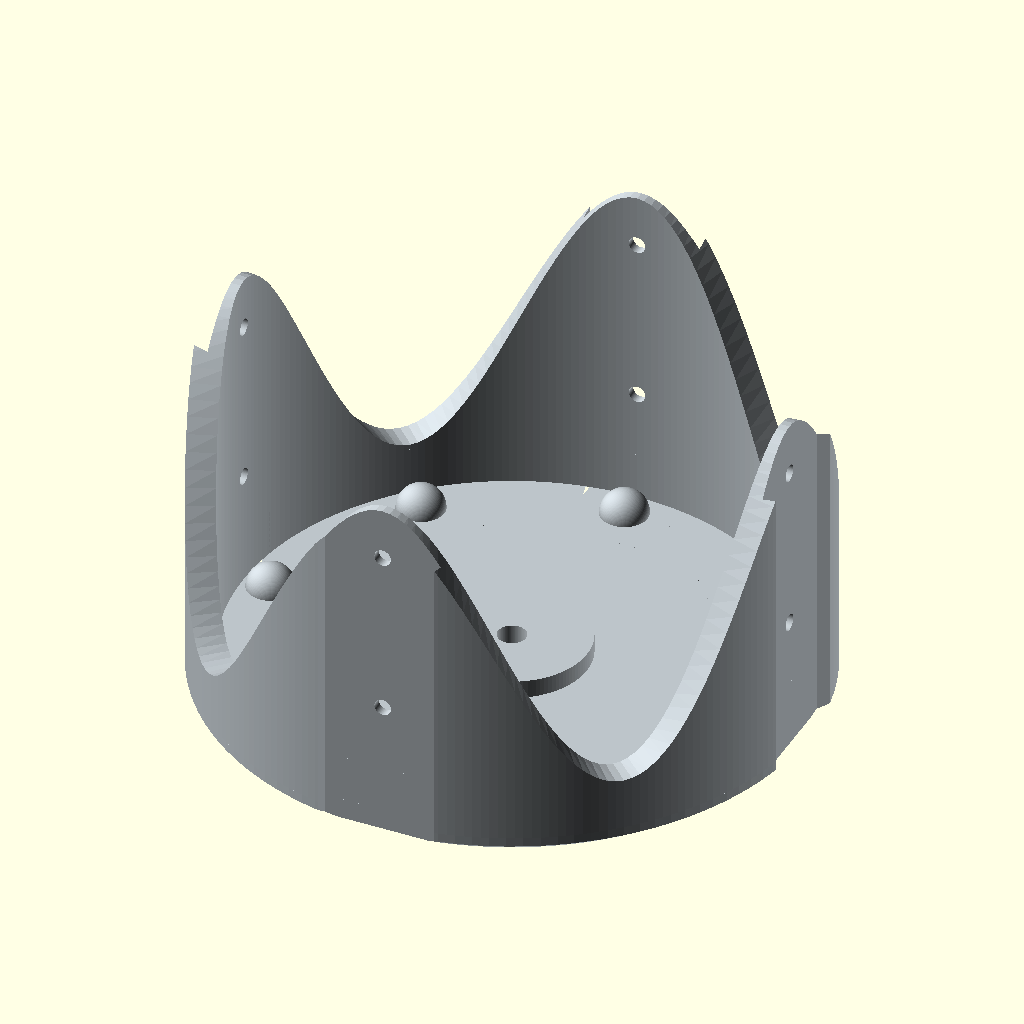
Cell 1: rendered with the file's own defaults.
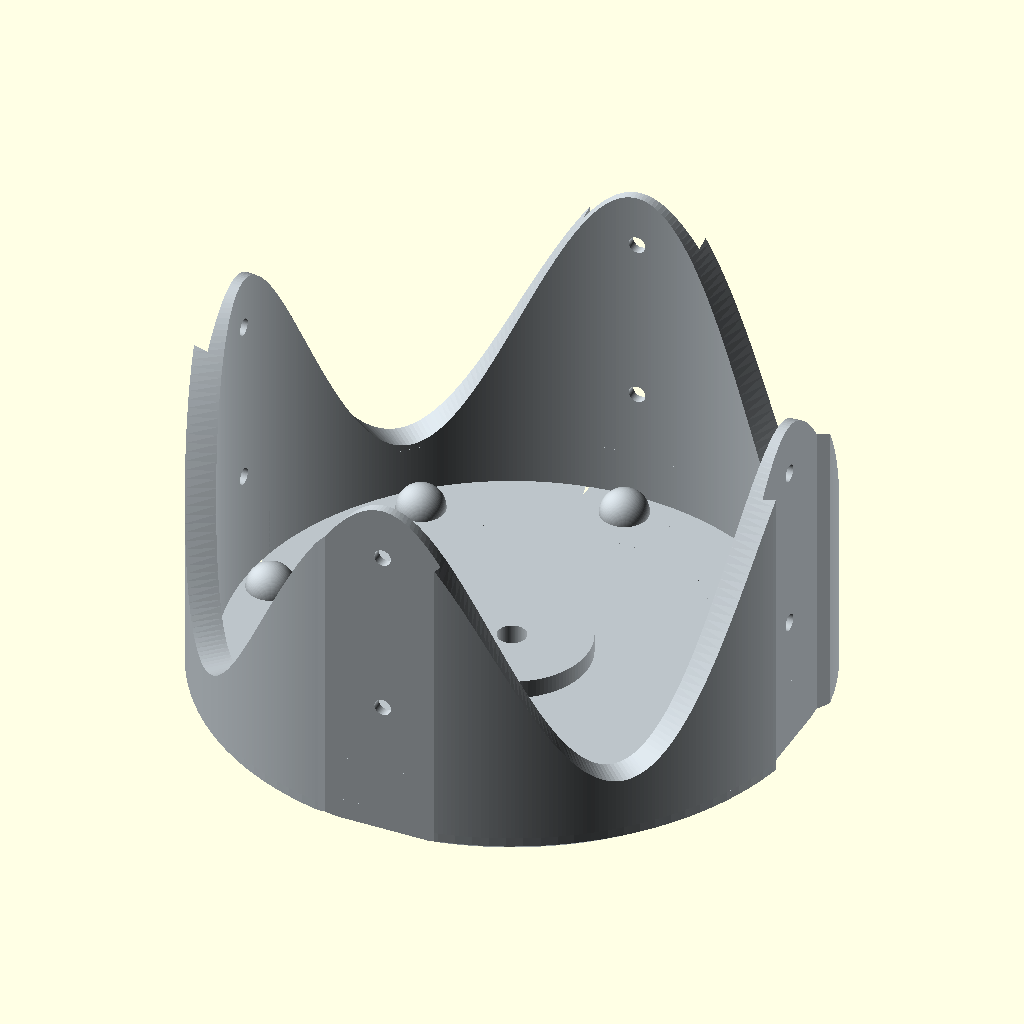
Cell 2: wave_segments = 480 (everything else at default).
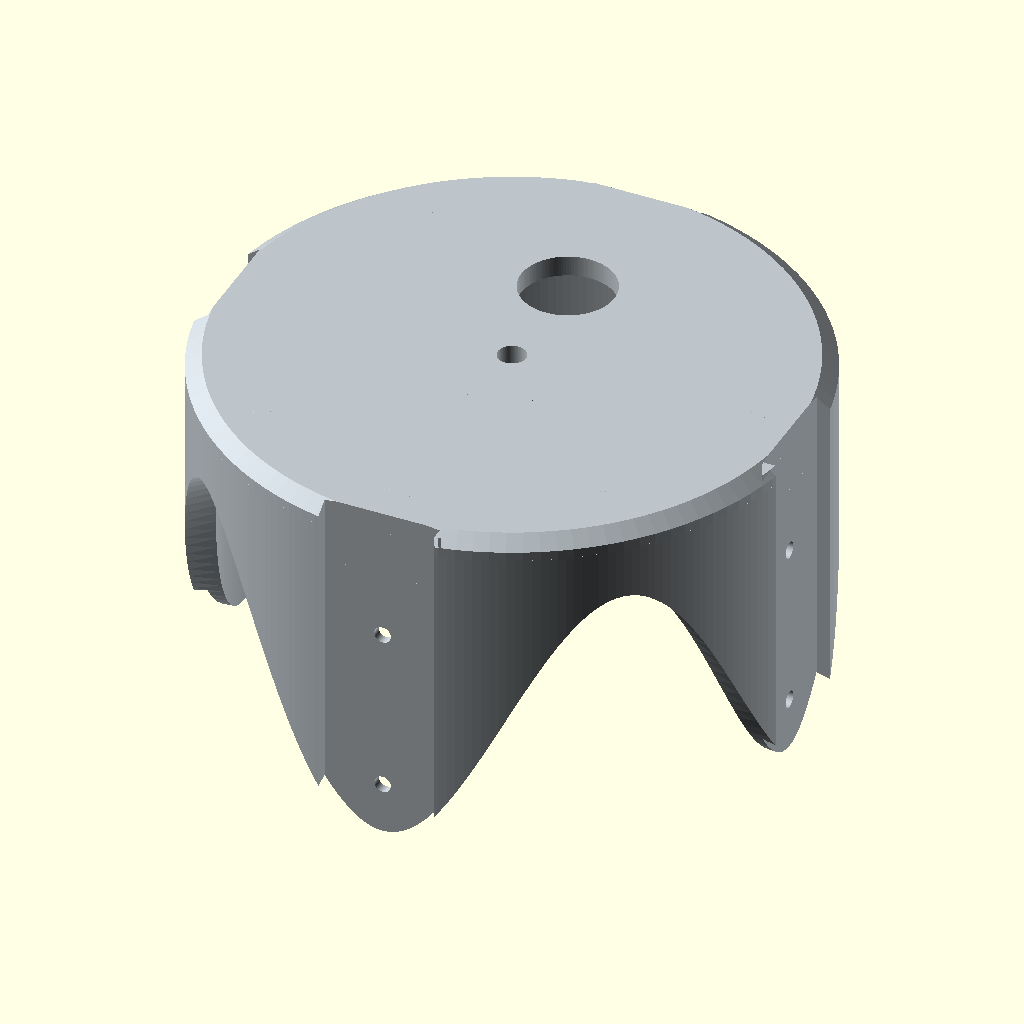
Cell 3: part = "upright" (everything else at default).
All cells are drawn from the same view direction (rotation 55°, 0°, 25°, orthographic, colour scheme Cornfield), but the view is re-fitted for each cell, so position and scale can differ between cells as well as the parameter.
OpenSCAD source file src/components/Bottle_Control_Cage.scad:
/*
 Hope Turtle — scalloped, reinforced PLA cage. Units: mm.
 Matched to the control cap: 100 mm cap disk, 102 mm cavity, 1 mm radial
 clearance. One continuous sinusoidal wall -> four rounded crests roof-down;
 each batten groove + its two M3 holes centred on a crest. No separate tabs.

 FABRICATION: this part is 3D-PRINTED ROOF-FACE-DOWN — the flat top surface
 goes on the printer bed (part="print" flips it). Any change to the roof top
 must stay self-supporting in that pose: bevels flare OUTWARD from the bed
 (<= 45 deg), no undercut, no downward-facing pocket/lip/overhang. Flag any
 change that would need support material instead of making it silently.
 Horizontal M3 bores bridge in the slicer. The recessed clip pocket around
 the axle is OFF by default (top_pocket) while prototyping without a clip.
 TB-08: the central bore is a plain round hole for the uniform round sail
 shaft (see Bottle_Sail_Shaft.scad); a single radial M3 set screw through
 the hub wall locks the shaft to the cage; it points into the roof button
 opening so a hex key reaches it from above. Prototype: not load-tested.
 Test fit, torsion, bending, layer adhesion, set-screw thread engagement.

 SOURCE FILE — geometry lives in lib/control_cage.scad + lib/params.scad.
 The committed self-contained file is generated by build/build.py.
*/

/* [View] */
part = "print"; // [print,upright]
curve_segments = 120; // [48:12:240]
wave_segments  = 240;  // [120:24:480]

/* [Cage body] */
cage_wall   = 6.5;
cage_roof   = 4;
skirt_height = 44;      // roof underside -> ORIGINAL skirt rim
notch_width = 22.5;
notch_depth = 3.7;
m3_hole_diameter = 3.2;
roof_ring_height = 10;  // minimum skirt depth between mounts
mount_extension  = 20;  // crest past the original rim
lower_hole_from_tip = 10;
roof_bevel = 3;         // 45-deg outward chamfer on the roof-top edge (0 = sharp); prints face-down

/* [Bearings and button] */
bump_d = 9;
button_diameter = 18;  // v6.5.2 (was 22, sized to open onto the hub face for the now-disabled set screw)
button_r = 23.2;       // matches the cap's true button radius (Bottle_Control_Cap.scad button_center_r)
button_angle = 90; // [0:0.5:359.5]

/* [Shaft hub, lock screw and clip pocket] */
shaft_hole_diameter = 5.4;  // snug on the Ø5 steel shaft (p_axle_shaft_hole_d(); was 8.2 for Ø8)
cage_hub_d = 29;
setscrew = false;               // v6.0.0: hub M3 set screw + recess OFF (the sail crossbar connector clamps the shaft)
setscrew_pilot_diameter = 2.5;  // self-tapping M3 grub-screw pilot, untested thread engagement
setscrew_recess_width = 5;      // key-access recess around the screw (tangential)
setscrew_recess_depth = 3;      //   "  radial, inward from the opening edge (0 = none)
top_pocket = false;      // recessed clip pocket around the axle (off while prototyping)
clip_pocket_depth = 4;   // used only when top_pocket = true
pocket_d = 26;           //   "    "    "     "      "

use <../../lib/control_cage.scad>

module _cage()
    control_cage(outer_d = (100 + cage_wall * 2 + 2),  // cap 100 + 2 clearance + 2*wall
                 roof_t = cage_roof,
                 skirt = skirt_height,
                 extension = mount_extension,
                 valley_wall_h = roof_ring_height,
                 notch_w = notch_width,
                 notch_depth = notch_depth,
                 m3_d = m3_hole_diameter,
                 lower_hole_from_tip = lower_hole_from_tip,
                 bump_d = bump_d,
                 hub_d = cage_hub_d,
                 shaft_hole_d = shaft_hole_diameter,
                 setscrew = setscrew,
                 setscrew_pilot_d = setscrew_pilot_diameter,
                 setscrew_recess_w = setscrew_recess_width,
                 setscrew_recess_depth = setscrew_recess_depth,
                 pocket_d = pocket_d,
                 pocket_depth = clip_pocket_depth,
                 top_pocket = top_pocket,
                 button_d = button_diameter,
                 button_r = button_r,
                 button_angle = button_angle,
                 roof_bevel = roof_bevel,
                 wave_segments = wave_segments,
                 fn = curve_segments);

color([0.74, 0.77, 0.79]) {
    if (part == "print")
        translate([0, 0, cage_roof_top_z(bump_d, cage_roof)])
            rotate([180, 0, 0]) _cage();
    else if (part == "upright")
        translate([0, 0, -cage_wall_tip_z(bump_d, skirt_height, mount_extension)])
            _cage();
    else
        assert(false, str("Unknown view: ", part));
}
Customizer parameters (derived from the source; name, type, default, range or options):
part: string, default "print", options "print", "upright"
curve_segments: number, default 120, range 48 to 240, step 12
wave_segments: number, default 240, range 120 to 480, step 24
cage_wall: number, default 6.5
cage_roof: number, default 4
skirt_height: number, default 44
notch_width: number, default 22.5
notch_depth: number, default 3.7
m3_hole_diameter: number, default 3.2
roof_ring_height: number, default 10
mount_extension: number, default 20
lower_hole_from_tip: number, default 10
roof_bevel: number, default 3
bump_d: number, default 9
button_diameter: number, default 18
button_r: number, default 23.2
button_angle: number, default 90, range 0 to 359.5, step 0.5
shaft_hole_diameter: number, default 5.4
cage_hub_d: number, default 29
setscrew: bool, default false
setscrew_pilot_diameter: number, default 2.5
setscrew_recess_width: number, default 5
setscrew_recess_depth: number, default 3
top_pocket: bool, default false
clip_pocket_depth: number, default 4
pocket_d: number, default 26
